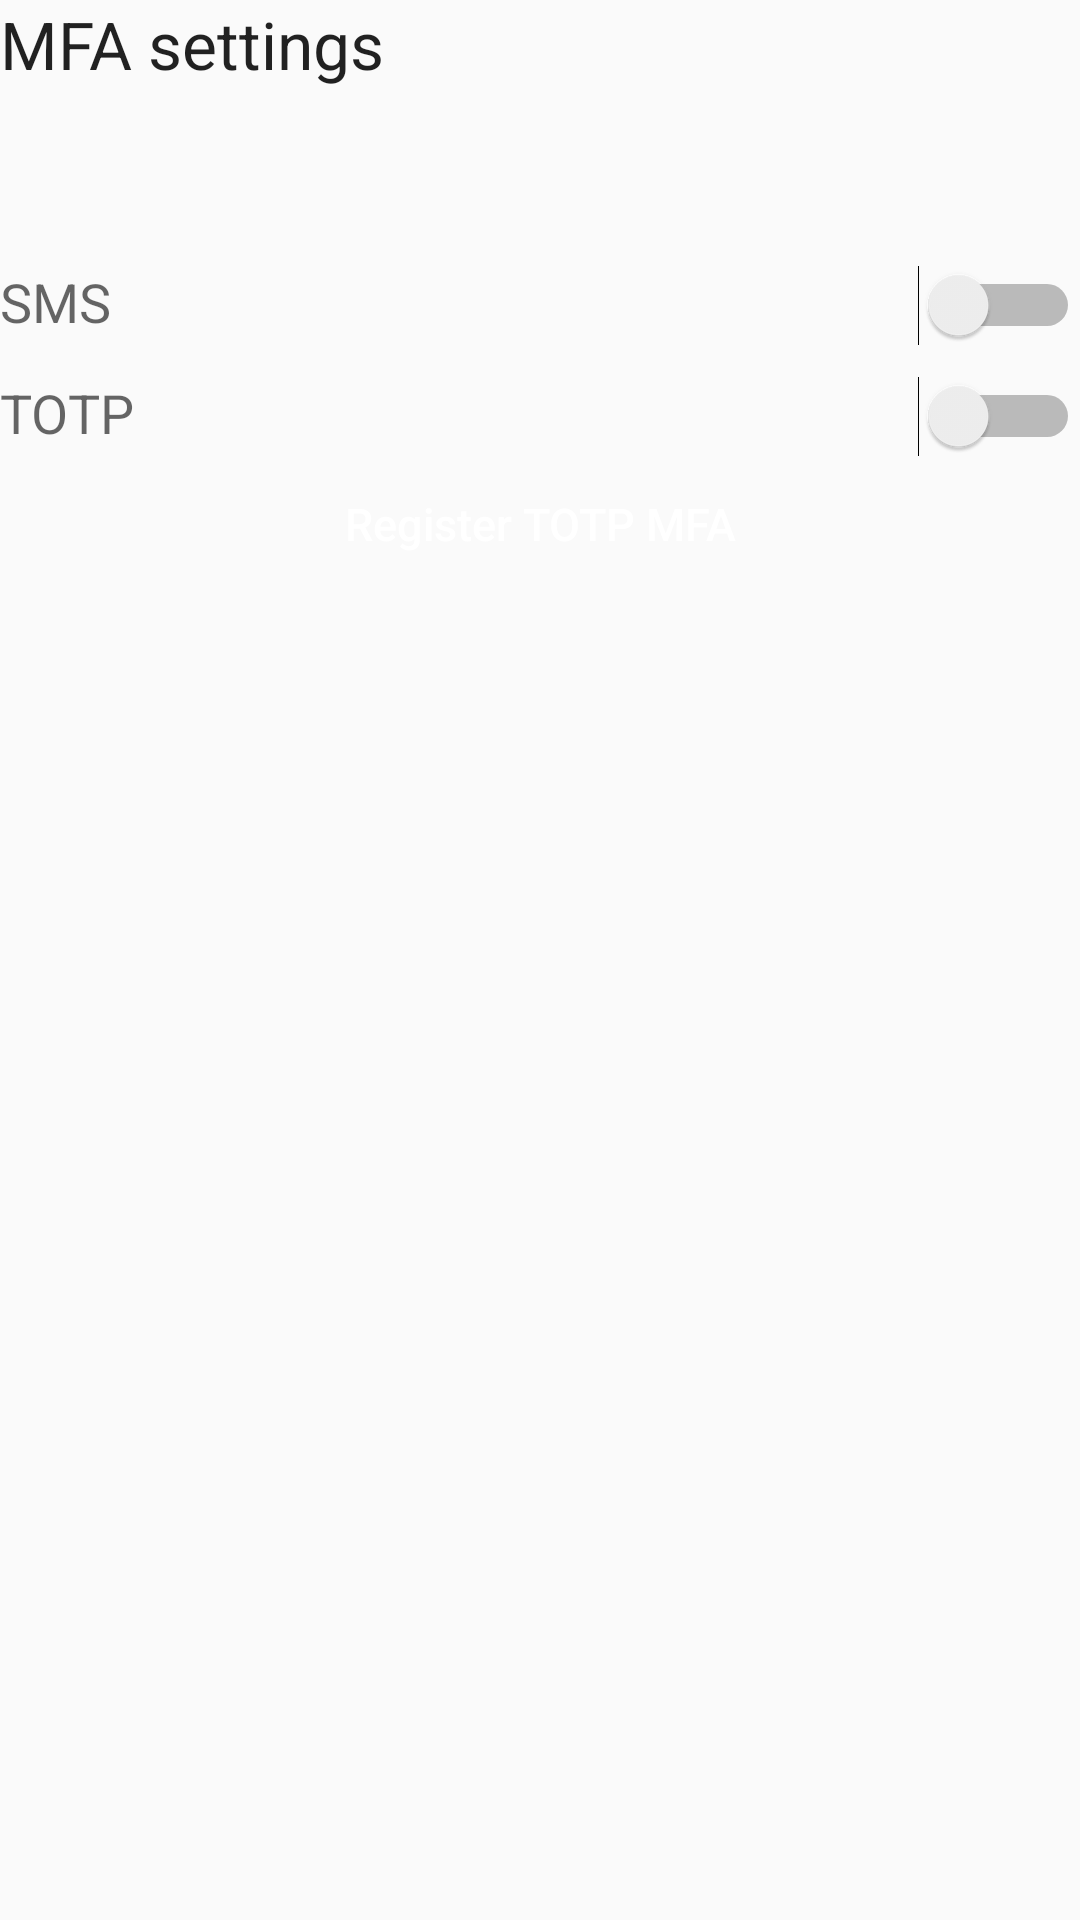

Produce the Android XML layout that renders to this screen, including the resource entries it uses.
<!-- AndroidManifest.xml: application theme AppTheme -->
<!-- res/layout/content_settings.xml -->
<?xml version="1.0" encoding="utf-8"?>
<RelativeLayout xmlns:android="http://schemas.android.com/apk/res/android"
    xmlns:tools="http://schemas.android.com/tools"
    android:layout_width="match_parent"
    android:layout_height="match_parent"
    android:layout_marginLeft="@dimen/activity_horizontal_margin"
    android:layout_marginRight="@dimen/activity_horizontal_margin"
    android:layout_marginTop="@dimen/activity_vertical_margin"
    tools:context="com.at.cancerbero.activities.SettingsActivity"
    tools:showIn="@layout/activity_settings">

    <TextView
        android:layout_width="match_parent"
        android:layout_height="wrap_content"
        android:textAppearance="?android:attr/textAppearanceLarge"
        android:text="MFA settings"
        android:id="@+id/textViewSettingsTitle"
        android:layout_alignParentTop="true"
        android:layout_centerHorizontal="true" />

    <Space
        android:layout_width="match_parent"
        android:layout_height="@dimen/activity_intra_group_separation"
        android:layout_below="@+id/textViewSettingsTitle"
        android:layout_alignParentStart="true"
        android:id="@+id/space7" />

    <TextView
        android:layout_width="wrap_content"
        android:layout_height="wrap_content"
        android:textAppearance="?android:attr/textAppearanceSmall"
        android:text=" "
        android:id="@+id/textViewSettingsMessage"
        android:layout_below="@+id/space7"
        android:layout_alignParentStart="true" />

    <Space
        android:layout_width="match_parent"
        android:layout_height="@dimen/activity_inter_group_separation"
        android:layout_below="@+id/textViewSettingsMessage"
        android:layout_alignParentStart="true"
        android:id="@+id/space8" />

    <Switch
        android:layout_width="wrap_content"
        android:layout_height="wrap_content"
        android:text=" "
        android:id="@+id/switchSettingsPhone"
        android:layout_below="@+id/space8"
        android:layout_alignEnd="@+id/space8" />

    <TextView
        android:layout_width="wrap_content"
        android:layout_height="wrap_content"
        android:textAppearance="?android:attr/textAppearanceMedium"
        android:text="SMS"
        android:id="@+id/textViewSettingsPhone"
        android:layout_below="@+id/space8"
        android:layout_alignParentStart="true" />

    <Space
        android:layout_width="match_parent"
        android:layout_height="@dimen/activity_intra_group_separation"
        android:layout_below="@+id/switchSettingsPhone"
        android:layout_alignParentStart="true"
        android:id="@+id/space9" />

    <Switch
        android:id="@+id/switchTotpPhone"
        android:layout_width="wrap_content"
        android:layout_height="wrap_content"
        android:layout_alignEnd="@+id/space9"
        android:layout_below="@+id/space9"
        android:text=" " />

    <TextView
        android:id="@+id/textViewTotpPhone"
        android:layout_width="wrap_content"
        android:layout_height="wrap_content"
        android:textAppearance="?android:attr/textAppearanceMedium"
        android:layout_alignParentStart="true"
        android:layout_below="@+id/space9"
        android:text="TOTP" />

    <Space
        android:layout_width="match_parent"
        android:layout_height="@dimen/activity_intra_group_separation"
        android:layout_below="@+id/textViewTotpPhone"
        android:layout_alignParentStart="true"
        android:id="@+id/spaceA" />

    <Button
        android:id="@+id/buttonRegisterTotp"
        android:layout_width="match_parent"
        android:layout_height="@dimen/activity_inter_group_separation"
        android:layout_below="@+id/spaceA"
        android:textAllCaps="false"
        android:textSize="@dimen/activity_text_size_small"
        android:layout_centerHorizontal="true"
        android:text="Register TOTP MFA"
        android:textColor="@color/white"
        android:background="@drawable/button_selector"/>

</RelativeLayout>
<!-- res/layout/activity_settings.xml (included above) -->
<?xml version="1.0" encoding="utf-8"?>
<android.support.design.widget.CoordinatorLayout xmlns:android="http://schemas.android.com/apk/res/android"
    xmlns:app="http://schemas.android.com/apk/res-auto"
    xmlns:tools="http://schemas.android.com/tools"
    android:layout_width="match_parent"
    android:layout_height="match_parent"
    android:fitsSystemWindows="true"
    tools:context="com.at.cancerbero.activities.SettingsActivity">

    <android.support.design.widget.AppBarLayout
        android:layout_width="match_parent"
        android:layout_height="wrap_content"
        android:theme="@style/AppTheme.AppBarOverlay">

        <android.support.v7.widget.Toolbar
            android:id="@+id/toolbar_settings"
            android:layout_width="match_parent"
            android:layout_height="?attr/actionBarSize"
            android:background="?attr/colorPrimary"
            app:popupTheme="@style/AppTheme.PopupOverlay" >
            <TextView
                android:layout_width="wrap_content"
                android:layout_height="wrap_content"
                android:layout_gravity="center"
                android:layout_centerHorizontal="true"
                android:textAlignment="center"
                android:id="@+id/settings_toolbar_title"
                android:text="@string/Menu"
                android:textColor="@color/toolbar_items"
                android:textSize="@dimen/action_bar_text" />
            </android.support.v7.widget.Toolbar>

    </android.support.design.widget.AppBarLayout>

    <include layout="@layout/content_settings" />

</android.support.design.widget.CoordinatorLayout>
<!-- resources referenced by this layout -->
<resources>
  <color name="toolbar_items">#CBCBCB</color>
  <color name="white">#FFFFFF</color>
  <dimen name="action_bar_text">20dp</dimen>
  <dimen name="activity_horizontal_margin">10dp</dimen>
  <dimen name="activity_inter_group_separation">30dp</dimen>
  <dimen name="activity_intra_group_separation">10dp</dimen>
  <dimen name="activity_text_size_small">15dp</dimen>
  <dimen name="activity_vertical_margin">30dp</dimen>
  <style name="AppTheme.AppBarOverlay" parent="ThemeOverlay.AppCompat.Dark.ActionBar" />
  <style name="AppTheme.PopupOverlay" parent="ThemeOverlay.AppCompat.Light" />
  <style name="AppTheme" parent="Theme.AppCompat.Light.DarkActionBar">
          
          <item name="colorPrimary">@color/toolbar_background</item>
          <item name="colorPrimaryDark">@color/toolbar_background</item>
          <item name="colorAccent">@color/toolbar_items</item>
      </style>
  <color name="toolbar_background">#404142</color>
</resources>
